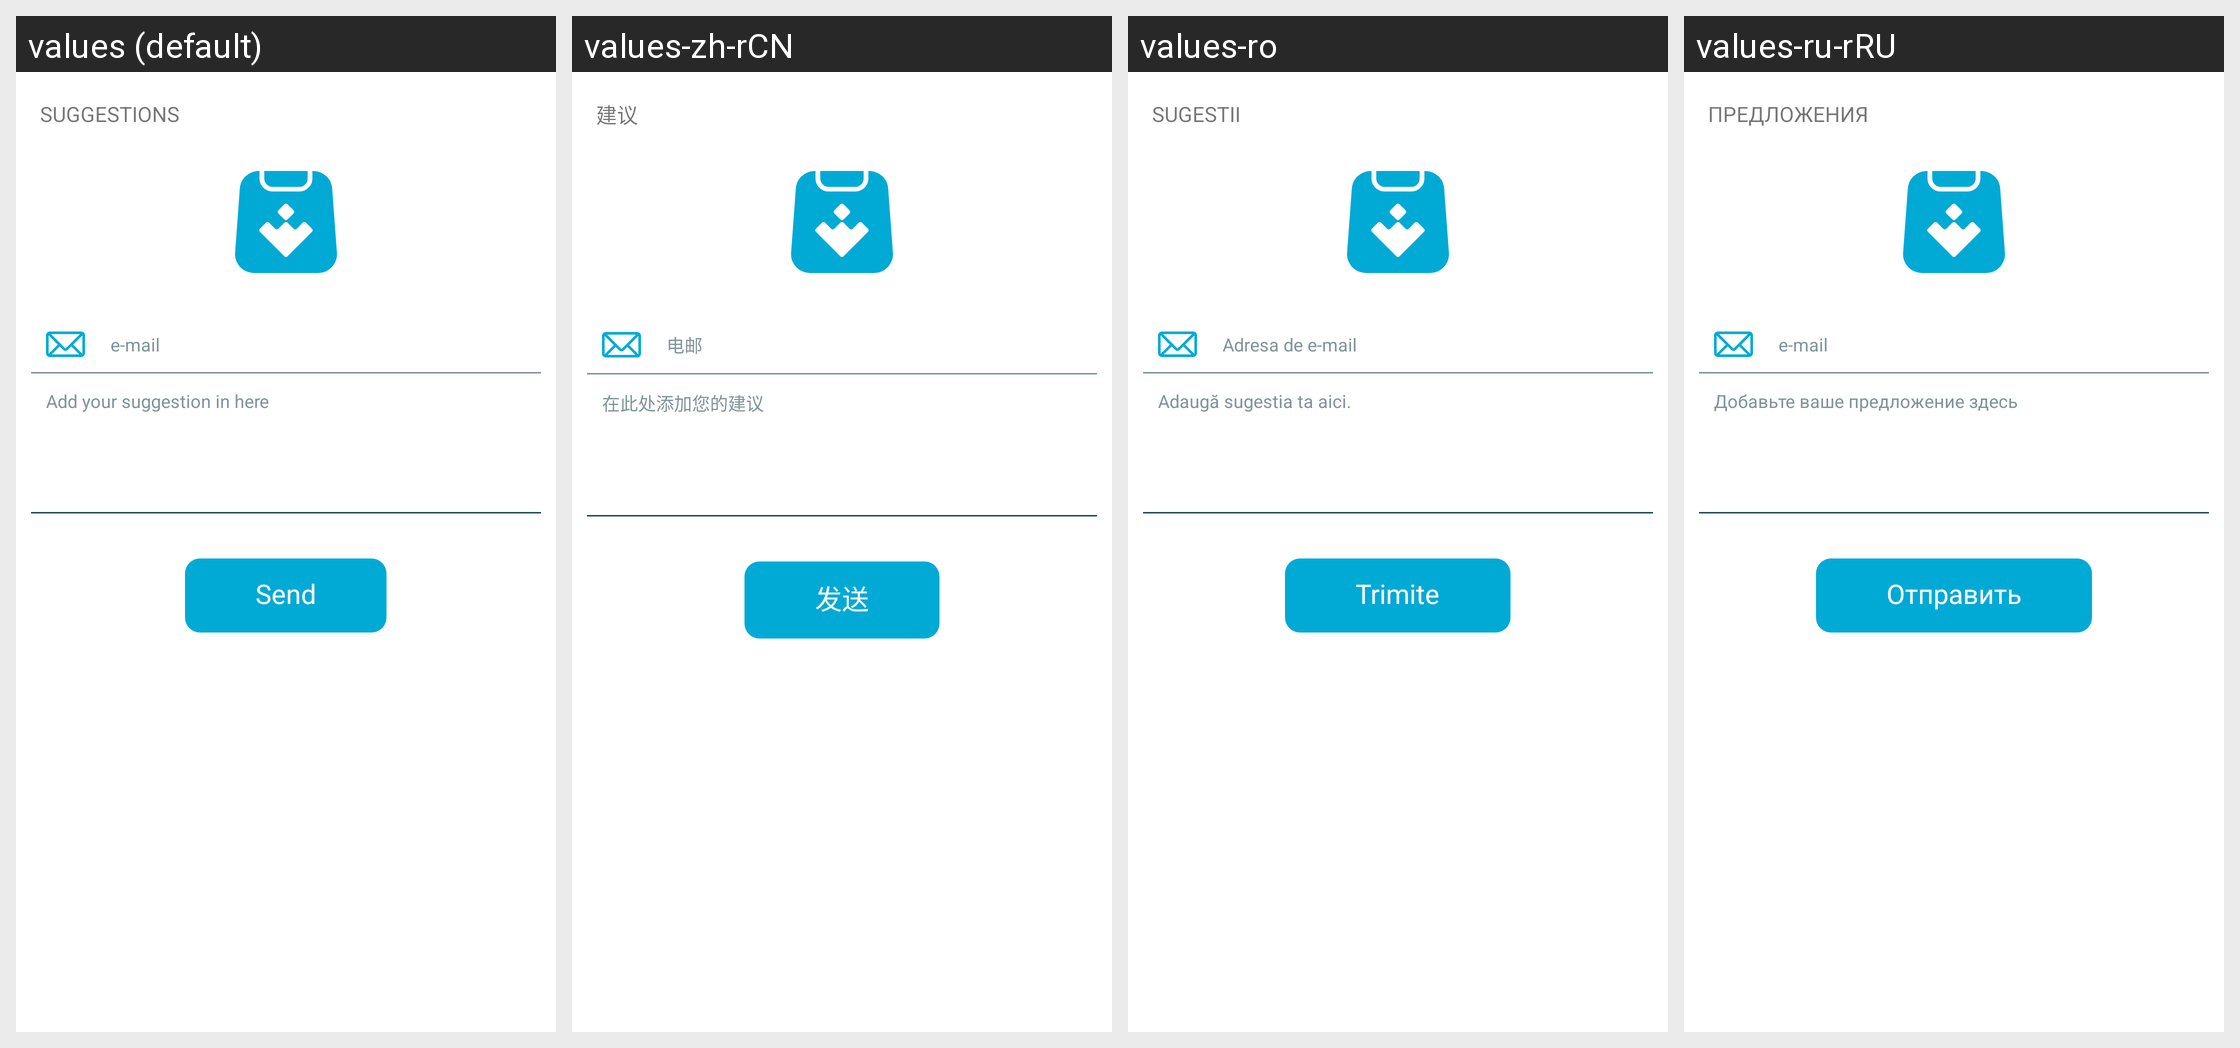

For this localized Android screen grid, give each drawn string resource with its value in every locale shown.
Android screen res/layout/suggestions.xml rendered under 4 locales, left to right: values (default), values-zh-rCN, values-ro, values-ru-rRU. Device: Nexus 5 (rendered at 1080×1920; each locale shown at half size, 540×960, under a caption strip naming it); theme AppThemeBar.
Other locales in the repository, not shown: values-af, values-am, values-ar, values-as, values-az, values-be, values-bg, values-bn, values-bs, values-ca, values-ca-rES, values-cs, values-cs-rCZ, values-da, values-de, values-de-rDE, values-el, values-el-rGR, values-en, values-en-rCA, values-en-rGB, values-en-rIN, values-en-rXC, values-es, values-es-rUS, values-et, values-et-rEE, values-eu, values-fa, values-fi, values-fil, values-fr, values-fr-rCA, values-fr-rFR, values-gl, values-gu, values-hi, values-hi-rIN, values-hr, values-hu, values-hy, values-in, values-in-rID, values-is, values-it, values-it-rIT, values-iw, values-ja, values-ja-rJP, values-ka, values-kk, values-km, values-kn, values-ko, values-ko-rKR, values-ky, values-lo, values-lt, values-lt-rLT, values-lv, values-lv-rLV, values-mk, values-ml, values-mn, values-mr, values-ms, values-ms-rMY, values-mt, values-my, values-nb, values-ne, values-nl, values-nn-rNO, values-or, values-pa, values-pl, values-pl-rPL, values-pt, values-pt-rBR, values-pt-rPT, values-ro-rRO, values-ru, values-si, values-sk, values-sk-rSK, values-sl, values-sl-rSI, values-sq, values-sr, values-sv, values-sw, values-ta, values-te, values-th, values-tl, values-tr, values-tr-rTR, values-uk, values-ur, values-uz, values-vi, values-zh, values-zh-rHK, values-zh-rTW, values-zu.
Strings drawn on this screen, with the default value and each locale's value (text and hints the layout hard-codes, and strings that could not be matched under every locale, appear in the picture but are not listed):

suggestion_title
  values: SUGGESTIONS
  values-zh-rCN: 建议
  values-ro: SUGESTII
  values-ru-rRU: ПРЕДЛОЖЕНИЯ

hint_email_registro
  values: e-mail
  values-zh-rCN: 电邮
  values-ro: Adresa de e-mail
  values-ru-rRU: e-mail

hint_text_suggestion
  values: Add your suggestion in here
  values-zh-rCN: 在此处添加您的建议
  values-ro: Adaugă sugestia ta aici.
  values-ru-rRU: Добавьте ваше предложение здесь

button_send_suggestion
  values: Send
  values-zh-rCN: 发送
  values-ro: Trimite
  values-ru-rRU: Отправить
